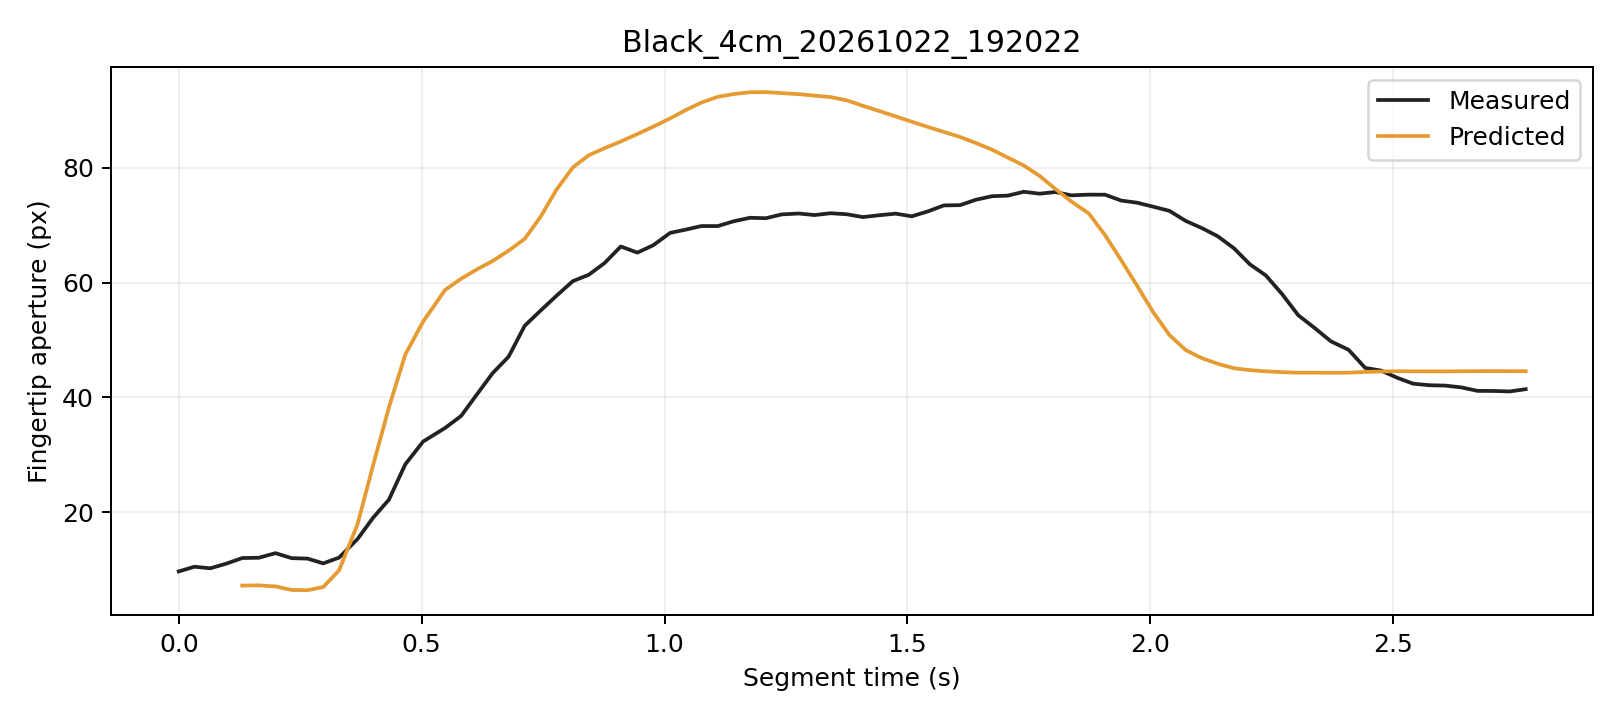

The file beside this chart, header and first rows:
trial, segment_frame, frame, time_s, distance_px, actual_aperture_px, predicted_window5_px, phase, status
Black_4cm_20261022_192022, 0, 1610, 0.0, 253.4, 9.695, , Initial, window_not_ready
Black_4cm_20261022_192022, 1, 1611, 0.03236, 253.1, 10.51, , Initial, window_not_ready
Black_4cm_20261022_192022, 2, 1612, 0.0649, 253, 10.24, , Initial, window_not_ready
Black_4cm_20261022_192022, 3, 1613, 0.09834, 253.3, 11.06, , Initial, window_not_ready
Black_4cm_20261022_192022, 4, 1614, 0.1307, 252.9, 12.02, 7.23, Initial, ready
Black_4cm_20261022_192022, 5, 1615, 0.1649, 252.8, 12.08, 7.266, Initial, ready
Black_4cm_20261022_192022, 6, 1616, 0.1992, 253.6, 12.87, 7.079, Initial, ready
Black_4cm_20261022_192022, 7, 1617, 0.2321, 255.2, 12.01, 6.47, Initial, ready
Black_4cm_20261022_192022, 8, 1618, 0.2651, 254.6, 11.93, 6.424, Initial, ready
Black_4cm_20261022_192022, 9, 1619, 0.2975, 253.4, 11.09, 6.978, Initial, ready
Black_4cm_20261022_192022, 10, 1620, 0.3301, 250.8, 12.1, 9.904, Initial, ready
Black_4cm_20261022_192022, 11, 1621, 0.368, 246.4, 15.34, 17.92, Initial, ready
Black_4cm_20261022_192022, 12, 1622, 0.4001, 242.1, 19.04, 28.18, Grasping, ready
Black_4cm_20261022_192022, 13, 1623, 0.4326, 237.2, 22.19, 38.25, Grasping, ready
Black_4cm_20261022_192022, 14, 1624, 0.4663, 231, 28.34, 47.45, Grasping, ready
Black_4cm_20261022_192022, 15, 1625, 0.5032, 225.5, 32.32, 53.22, Grasping, ready
Black_4cm_20261022_192022, 16, 1626, 0.5482, 220.2, 34.67, 58.7, Grasping, ready
Black_4cm_20261022_192022, 17, 1627, 0.5813, 216.4, 36.77, 60.66, Grasping, ready
Black_4cm_20261022_192022, 18, 1628, 0.613, 211.9, 40.42, 62.26, Grasping, ready
Black_4cm_20261022_192022, 19, 1629, 0.6459, 208, 44.2, 63.74, Grasping, ready
Black_4cm_20261022_192022, 20, 1630, 0.6789, 204.2, 47.08, 65.54, Grasping, ready
Black_4cm_20261022_192022, 21, 1631, 0.7122, 200.5, 52.48, 67.62, Grasping, ready
Black_4cm_20261022_192022, 22, 1632, 0.7452, 196.7, 55.14, 71.5, Grasping, ready
Black_4cm_20261022_192022, 23, 1633, 0.7777, 192.5, 57.71, 76.18, Grasping, ready
Black_4cm_20261022_192022, 24, 1634, 0.8112, 188.6, 60.24, 80.04, Grasping, ready
Black_4cm_20261022_192022, 25, 1635, 0.844, 184.6, 61.35, 82.17, Grasping, ready
Black_4cm_20261022_192022, 26, 1636, 0.8765, 180.6, 63.39, 83.4, Grasping, ready
Black_4cm_20261022_192022, 27, 1637, 0.91, 176.1, 66.28, 84.57, Grasping, ready
Black_4cm_20261022_192022, 28, 1638, 0.944, 171.6, 65.21, 85.86, Grasping, ready
Black_4cm_20261022_192022, 29, 1639, 0.977, 167, 66.51, 87.16, Grasping, ready
Black_4cm_20261022_192022, 30, 1640, 1.012, 161.9, 68.65, 88.59, Grasping, ready
Black_4cm_20261022_192022, 31, 1641, 1.043, 156.6, 69.21, 90.03, Grasping, ready
Black_4cm_20261022_192022, 32, 1642, 1.076, 151.8, 69.84, 91.34, Grasping, ready
Black_4cm_20261022_192022, 33, 1643, 1.11, 146.7, 69.83, 92.34, Grasping, ready
Black_4cm_20261022_192022, 34, 1644, 1.143, 141.5, 70.68, 92.83, Grasping, ready
Black_4cm_20261022_192022, 35, 1645, 1.176, 135.9, 71.28, 93.14, Grasping, ready
Black_4cm_20261022_192022, 36, 1646, 1.208, 130.3, 71.2, 93.16, Grasping, ready
Black_4cm_20261022_192022, 37, 1647, 1.241, 124.7, 71.87, 92.99, Grasping, ready
Black_4cm_20261022_192022, 38, 1648, 1.276, 118.9, 72.02, 92.81, Grasping, ready
Black_4cm_20261022_192022, 39, 1649, 1.309, 113.5, 71.75, 92.55, Grasping, ready
Black_4cm_20261022_192022, 40, 1650, 1.342, 108, 72.07, 92.3, Grasping, ready
Black_4cm_20261022_192022, 41, 1651, 1.375, 102.4, 71.89, 91.72, Grasping, ready
Black_4cm_20261022_192022, 42, 1652, 1.408, 96.9, 71.4, 90.78, Grasping, ready
Black_4cm_20261022_192022, 43, 1653, 1.442, 91.56, 71.72, 89.86, Grasping, ready
Black_4cm_20261022_192022, 44, 1654, 1.476, 86.3, 72, 88.93, Grasping, ready
Black_4cm_20261022_192022, 45, 1655, 1.509, 81.18, 71.53, 88.01, Grasping, ready
Black_4cm_20261022_192022, 46, 1656, 1.542, 76.77, 72.39, 87.1, Grasping, ready
Black_4cm_20261022_192022, 47, 1657, 1.575, 71.76, 73.43, 86.23, Grasping, ready
Black_4cm_20261022_192022, 48, 1658, 1.609, 67.34, 73.48, 85.35, Grasping, ready
Black_4cm_20261022_192022, 49, 1659, 1.641, 63.14, 74.43, 84.29, Grasping, ready
Black_4cm_20261022_192022, 50, 1660, 1.674, 58.65, 75.03, 83.13, Grasping, ready
Black_4cm_20261022_192022, 51, 1661, 1.707, 54.45, 75.14, 81.76, Grasping, ready
Black_4cm_20261022_192022, 52, 1662, 1.74, 50.27, 75.81, 80.37, Grasping, ready
Black_4cm_20261022_192022, 53, 1663, 1.772, 46.18, 75.47, 78.58, Grasping, ready
Black_4cm_20261022_192022, 54, 1664, 1.805, 42.2, 75.76, 76.29, Grasping, ready
Black_4cm_20261022_192022, 55, 1665, 1.837, 38.08, 75.19, 74.13, Grasping, ready
Black_4cm_20261022_192022, 56, 1666, 1.873, 33.68, 75.31, 72.04, Grasping, ready
Black_4cm_20261022_192022, 57, 1667, 1.907, 29.7, 75.29, 68.24, Grasping, ready
Black_4cm_20261022_192022, 58, 1668, 1.94, 25.26, 74.28, 63.9, Grasping, ready
Black_4cm_20261022_192022, 59, 1669, 1.973, 21.65, 73.9, 59.41, Grasping, ready
... 24 more rows
